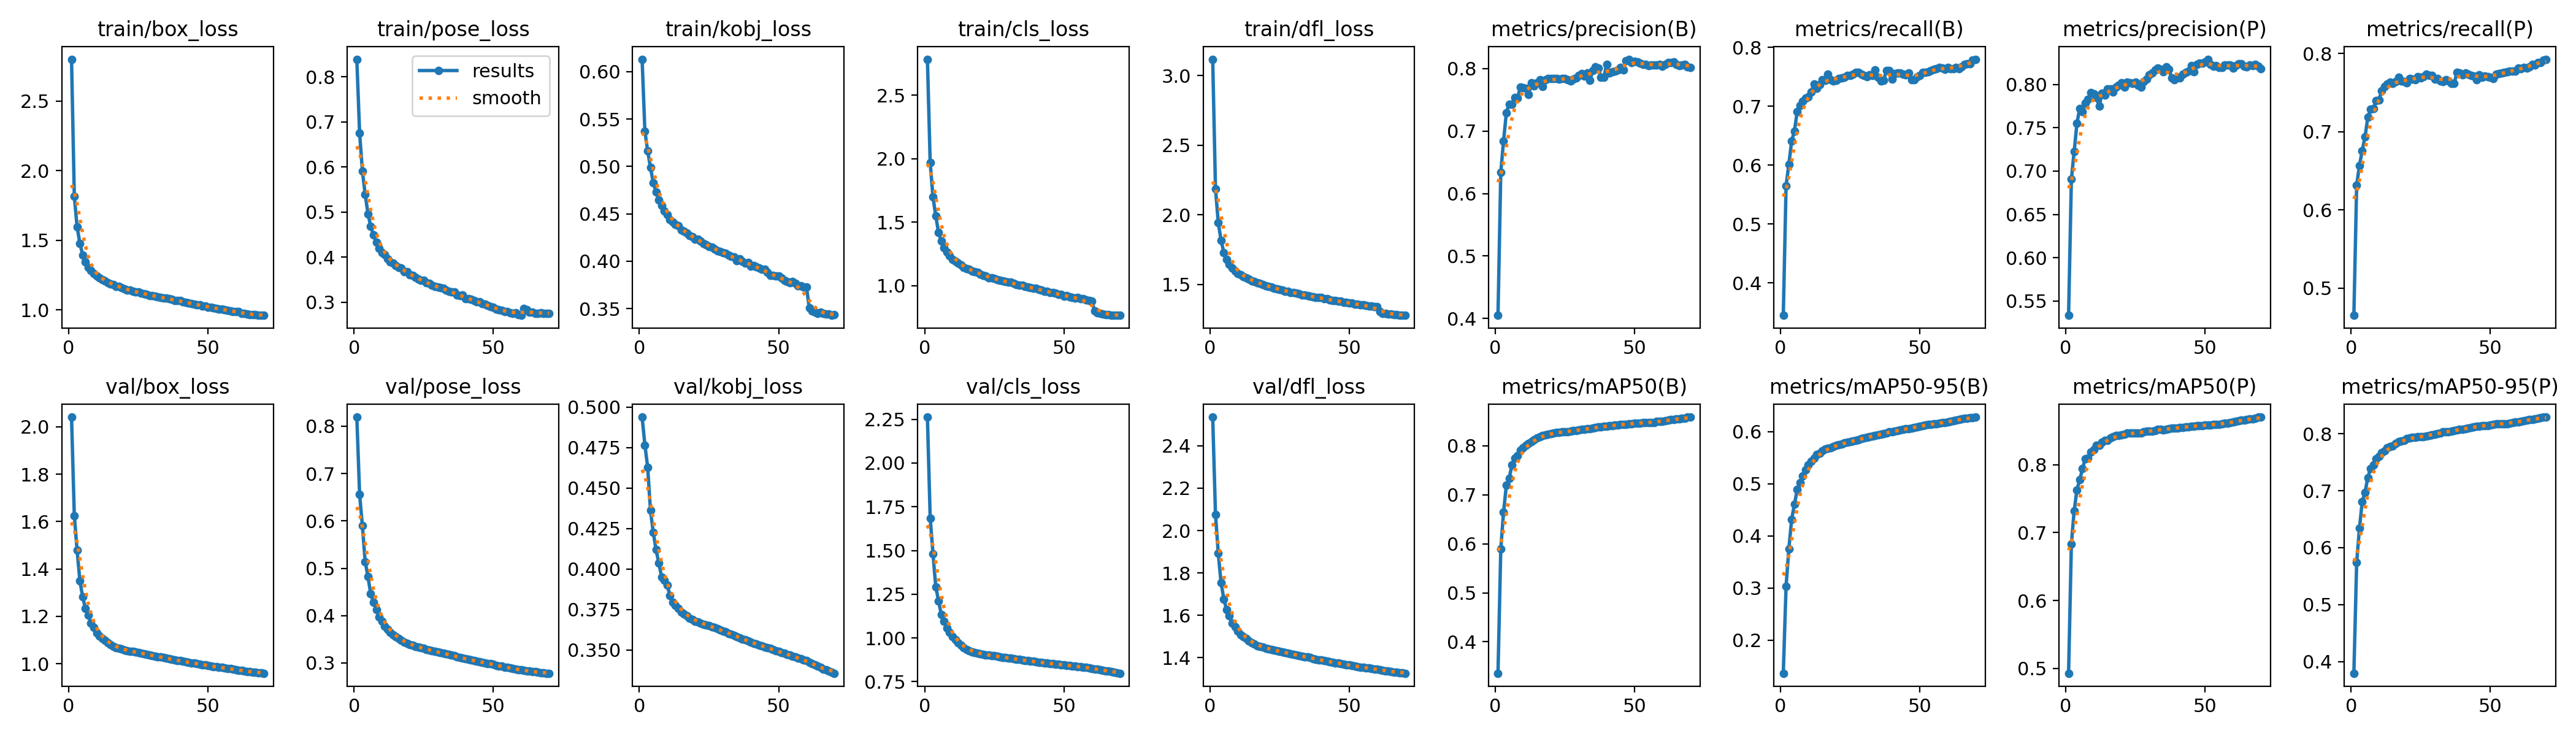

Data behind this chart, as committed beside it:
epoch, time, train/box_loss, train/pose_loss, train/kobj_loss, train/cls_loss, train/dfl_loss, metrics/precision(B), metrics/recall(B), metrics/mAP50(B), metrics/mAP50-95(B), metrics/precision(P), metrics/recall(P), metrics/mAP50(P), metrics/mAP50-95(P), val/box_loss, val/pose_loss, val/kobj_loss, val/cls_loss, val/dfl_loss, lr/pg0, lr/pg1, lr/pg2
1, 603.8, 2.801, 0.8388, 0.6132, 2.785, 3.117, 0.4051, 0.3448, 0.3359, 0.1368, 0.5335, 0.4653, 0.4929, 0.3794, 2.041, 0.8193, 0.4939, 2.262, 2.535, 0.07001, 0.003332, 0.003332
2, 1080, 1.815, 0.6754, 0.537, 1.969, 2.187, 0.6339, 0.5652, 0.5897, 0.3039, 0.6905, 0.6319, 0.6833, 0.5739, 1.625, 0.6564, 0.4766, 1.686, 2.076, 0.04001, 0.006662, 0.006662
3, 1544, 1.597, 0.5905, 0.5162, 1.7, 1.943, 0.6841, 0.6013, 0.6648, 0.3756, 0.7224, 0.6568, 0.7318, 0.634, 1.478, 0.5897, 0.4628, 1.481, 1.892, 0.009989, 0.009979, 0.009979
4, 1965, 1.479, 0.5392, 0.499, 1.548, 1.815, 0.7293, 0.641, 0.7191, 0.4321, 0.755, 0.6758, 0.7629, 0.681, 1.35, 0.5142, 0.4361, 1.293, 1.754, 0.009955, 0.009955, 0.009955
5, 2388, 1.395, 0.4958, 0.4827, 1.421, 1.729, 0.7431, 0.658, 0.7332, 0.4607, 0.7723, 0.6936, 0.7776, 0.6972, 1.281, 0.4823, 0.4227, 1.212, 1.677, 0.00992, 0.00992, 0.00992
6, 2808, 1.346, 0.4679, 0.4731, 1.35, 1.68, 0.7429, 0.6912, 0.7608, 0.4889, 0.7685, 0.7184, 0.7942, 0.723, 1.233, 0.4457, 0.4119, 1.133, 1.627, 0.009876, 0.009876, 0.009876
7, 3225, 1.308, 0.4486, 0.4645, 1.3, 1.645, 0.7536, 0.7017, 0.7746, 0.5024, 0.7782, 0.7289, 0.8085, 0.7393, 1.206, 0.4279, 0.4036, 1.094, 1.599, 0.009822, 0.009822, 0.009822
8, 3674, 1.283, 0.4332, 0.4588, 1.262, 1.616, 0.7526, 0.7088, 0.7797, 0.5153, 0.7828, 0.7299, 0.8095, 0.7456, 1.171, 0.4133, 0.3951, 1.056, 1.563, 0.009758, 0.009758, 0.009758
9, 4118, 1.26, 0.4188, 0.4528, 1.235, 1.597, 0.7701, 0.7137, 0.7908, 0.5267, 0.7903, 0.7402, 0.8182, 0.7562, 1.153, 0.3968, 0.393, 1.033, 1.546, 0.009684, 0.009684, 0.009684
10, 4576, 1.244, 0.4094, 0.4489, 1.208, 1.578, 0.769, 0.7164, 0.796, 0.5367, 0.789, 0.7406, 0.8223, 0.7598, 1.13, 0.3877, 0.3898, 1.008, 1.525, 0.009602, 0.009602, 0.009602
11, 5002, 1.231, 0.406, 0.444, 1.194, 1.569, 0.768, 0.7245, 0.8013, 0.543, 0.7844, 0.7523, 0.8283, 0.767, 1.116, 0.3782, 0.3838, 0.9884, 1.509, 0.00951, 0.00951, 0.00951
12, 5422, 1.217, 0.396, 0.4414, 1.178, 1.557, 0.7585, 0.7382, 0.8043, 0.5491, 0.7748, 0.7576, 0.8281, 0.7697, 1.107, 0.371, 0.3796, 0.9714, 1.499, 0.009409, 0.009409, 0.009409
13, 5835, 1.209, 0.3895, 0.4385, 1.161, 1.547, 0.7771, 0.7307, 0.8086, 0.5563, 0.7896, 0.7608, 0.8328, 0.7754, 1.098, 0.365, 0.3777, 0.9578, 1.49, 0.009299, 0.009299, 0.009299
14, 6263, 1.198, 0.387, 0.4373, 1.144, 1.537, 0.7726, 0.7372, 0.8126, 0.5586, 0.7877, 0.7633, 0.8355, 0.778, 1.089, 0.3598, 0.3757, 0.9448, 1.48, 0.009181, 0.009181, 0.009181
15, 6684, 1.187, 0.3811, 0.4331, 1.134, 1.526, 0.7776, 0.7453, 0.8161, 0.5634, 0.7947, 0.7617, 0.8355, 0.7786, 1.081, 0.3557, 0.3734, 0.933, 1.471, 0.009055, 0.009055, 0.009055
16, 7100, 1.181, 0.3767, 0.4315, 1.13, 1.522, 0.7822, 0.7445, 0.8189, 0.5666, 0.7945, 0.7638, 0.8391, 0.7828, 1.073, 0.3512, 0.3722, 0.9253, 1.464, 0.00892, 0.00892, 0.00892
17, 7545, 1.171, 0.375, 0.4299, 1.115, 1.512, 0.7711, 0.7546, 0.8211, 0.5678, 0.7909, 0.7697, 0.841, 0.7862, 1.068, 0.3473, 0.371, 0.9216, 1.458, 0.008778, 0.008778, 0.008778
18, 7984, 1.168, 0.3678, 0.4272, 1.11, 1.505, 0.7821, 0.7447, 0.8225, 0.5696, 0.797, 0.7649, 0.8425, 0.7878, 1.064, 0.3446, 0.3697, 0.9174, 1.453, 0.008628, 0.008628, 0.008628
19, 8442, 1.161, 0.3671, 0.426, 1.103, 1.498, 0.7842, 0.7425, 0.8234, 0.5718, 0.799, 0.7637, 0.8425, 0.7888, 1.062, 0.3418, 0.3688, 0.9132, 1.45, 0.008471, 0.008471, 0.008471
20, 8856, 1.152, 0.3604, 0.4231, 1.09, 1.491, 0.7838, 0.7443, 0.8253, 0.5739, 0.8021, 0.7623, 0.8442, 0.7912, 1.058, 0.3392, 0.3678, 0.9093, 1.446, 0.008307, 0.008307, 0.008307
21, 9268, 1.144, 0.3589, 0.4234, 1.081, 1.485, 0.7837, 0.7474, 0.8261, 0.5748, 0.7972, 0.7679, 0.8447, 0.7925, 1.055, 0.3373, 0.3674, 0.9061, 1.442, 0.008136, 0.008136, 0.008136
22, 9700, 1.141, 0.3553, 0.4215, 1.076, 1.48, 0.7837, 0.7483, 0.827, 0.5768, 0.8024, 0.7676, 0.8461, 0.7937, 1.053, 0.3353, 0.3666, 0.9038, 1.439, 0.00796, 0.00796, 0.00796
23, 10141, 1.135, 0.3512, 0.4189, 1.063, 1.473, 0.7831, 0.7491, 0.8277, 0.5784, 0.802, 0.7668, 0.8463, 0.7941, 1.051, 0.3336, 0.3659, 0.9014, 1.436, 0.007777, 0.007777, 0.007777
24, 10559, 1.128, 0.348, 0.4172, 1.063, 1.467, 0.7837, 0.7524, 0.8281, 0.5794, 0.8013, 0.7707, 0.8466, 0.7947, 1.049, 0.3319, 0.3655, 0.9002, 1.433, 0.007589, 0.007589, 0.007589
25, 10982, 1.129, 0.3482, 0.4156, 1.056, 1.465, 0.7841, 0.7528, 0.8284, 0.5808, 0.8025, 0.7686, 0.8463, 0.7949, 1.047, 0.3308, 0.3649, 0.8981, 1.43, 0.007396, 0.007396, 0.007396
26, 11410, 1.121, 0.3425, 0.4149, 1.049, 1.458, 0.7817, 0.754, 0.829, 0.5823, 0.7987, 0.7704, 0.8462, 0.7948, 1.044, 0.3287, 0.3644, 0.8951, 1.427, 0.007198, 0.007198, 0.007198
27, 11853, 1.118, 0.341, 0.413, 1.042, 1.452, 0.7802, 0.757, 0.8302, 0.5833, 0.7971, 0.7734, 0.8469, 0.7958, 1.042, 0.3276, 0.3638, 0.8931, 1.425, 0.006995, 0.006995, 0.006995
28, 12308, 1.113, 0.3371, 0.4107, 1.038, 1.45, 0.783, 0.757, 0.8312, 0.585, 0.803, 0.772, 0.8479, 0.797, 1.04, 0.326, 0.363, 0.8899, 1.422, 0.006789, 0.006789, 0.006789
29, 12740, 1.105, 0.3348, 0.41, 1.031, 1.442, 0.7851, 0.7544, 0.8315, 0.5865, 0.806, 0.7721, 0.8491, 0.7985, 1.037, 0.3248, 0.3622, 0.8879, 1.419, 0.00658, 0.00658, 0.00658
30, 13146, 1.104, 0.3331, 0.4092, 1.026, 1.442, 0.789, 0.7527, 0.8325, 0.5878, 0.8107, 0.7672, 0.8495, 0.7993, 1.035, 0.323, 0.3616, 0.8857, 1.416, 0.006367, 0.006367, 0.006367
31, 13575, 1.101, 0.3319, 0.4083, 1.026, 1.436, 0.7916, 0.7501, 0.8329, 0.589, 0.8129, 0.768, 0.8495, 0.8001, 1.032, 0.3221, 0.361, 0.8837, 1.413, 0.006151, 0.006151, 0.006151
32, 13996, 1.095, 0.3311, 0.4065, 1.02, 1.433, 0.7882, 0.7533, 0.833, 0.5899, 0.8163, 0.7651, 0.8504, 0.8015, 1.03, 0.3207, 0.3602, 0.8812, 1.411, 0.005934, 0.005934, 0.005934
33, 14416, 1.089, 0.3268, 0.4052, 1.008, 1.425, 0.7923, 0.7524, 0.8342, 0.5914, 0.8188, 0.7643, 0.8517, 0.8031, 1.028, 0.3193, 0.3597, 0.8788, 1.408, 0.005714, 0.005714, 0.005714
34, 14843, 1.086, 0.3242, 0.4044, 1.003, 1.421, 0.7809, 0.7615, 0.8352, 0.5927, 0.8173, 0.7661, 0.8518, 0.8035, 1.025, 0.3176, 0.3591, 0.8769, 1.405, 0.005494, 0.005494, 0.005494
35, 15292, 1.085, 0.3227, 0.4006, 1.003, 1.421, 0.7971, 0.7493, 0.8362, 0.5945, 0.8147, 0.7651, 0.8513, 0.8034, 1.023, 0.3165, 0.3583, 0.8746, 1.403, 0.005272, 0.005272, 0.005272
36, 15748, 1.08, 0.3222, 0.4024, 0.9934, 1.415, 0.8024, 0.7435, 0.8371, 0.5953, 0.8202, 0.7617, 0.8518, 0.8041, 1.021, 0.315, 0.3576, 0.8718, 1.4, 0.00505, 0.00505, 0.00505
37, 16194, 1.076, 0.3161, 0.3999, 0.9908, 1.411, 0.8002, 0.7437, 0.838, 0.5963, 0.8176, 0.7621, 0.8526, 0.8053, 1.018, 0.3134, 0.3568, 0.8693, 1.397, 0.004828, 0.004828, 0.004828
38, 16626, 1.069, 0.3146, 0.3977, 0.9833, 1.406, 0.7862, 0.7607, 0.8388, 0.5976, 0.8076, 0.7758, 0.8534, 0.8069, 1.016, 0.312, 0.3561, 0.8676, 1.394, 0.004606, 0.004606, 0.004606
39, 17051, 1.067, 0.3153, 0.3986, 0.9795, 1.404, 0.7861, 0.7605, 0.8393, 0.5992, 0.8056, 0.7751, 0.854, 0.8078, 1.014, 0.3101, 0.3554, 0.8656, 1.391, 0.004386, 0.004386, 0.004386
40, 17473, 1.066, 0.3078, 0.395, 0.9773, 1.404, 0.8069, 0.7457, 0.8402, 0.6001, 0.8084, 0.7728, 0.8539, 0.8081, 1.012, 0.3086, 0.3548, 0.8633, 1.389, 0.004166, 0.004166, 0.004166
41, 17895, 1.06, 0.3072, 0.3954, 0.9708, 1.398, 0.7924, 0.7556, 0.8407, 0.6012, 0.8075, 0.7752, 0.8543, 0.8091, 1.01, 0.3075, 0.3542, 0.8614, 1.386, 0.003949, 0.003949, 0.003949
42, 18315, 1.056, 0.3064, 0.3939, 0.9669, 1.395, 0.795, 0.756, 0.8414, 0.6024, 0.8116, 0.7735, 0.8547, 0.8101, 1.008, 0.3063, 0.3536, 0.8591, 1.384, 0.003733, 0.003733, 0.003733
43, 18754, 1.05, 0.3031, 0.3928, 0.9572, 1.388, 0.7957, 0.7564, 0.8418, 0.6033, 0.8135, 0.7716, 0.8551, 0.8106, 1.006, 0.3048, 0.353, 0.8578, 1.381, 0.00352, 0.00352, 0.00352
44, 19208, 1.046, 0.3003, 0.3912, 0.9531, 1.383, 0.7975, 0.7546, 0.8425, 0.6046, 0.8151, 0.7713, 0.8558, 0.8117, 1.003, 0.3037, 0.3524, 0.8556, 1.378, 0.003311, 0.003311, 0.003311
45, 19658, 1.041, 0.3004, 0.3914, 0.9477, 1.382, 0.8015, 0.7538, 0.8435, 0.6053, 0.8214, 0.7663, 0.8567, 0.8126, 1.002, 0.303, 0.3519, 0.8539, 1.377, 0.003105, 0.003105, 0.003105
46, 20111, 1.038, 0.2962, 0.3882, 0.9435, 1.379, 0.7974, 0.7561, 0.8436, 0.6062, 0.8147, 0.7725, 0.8568, 0.8133, 0.9996, 0.3017, 0.3513, 0.852, 1.374, 0.002902, 0.002902, 0.002902
47, 20547, 1.036, 0.2954, 0.3853, 0.9393, 1.378, 0.8128, 0.7455, 0.8441, 0.6069, 0.8229, 0.7697, 0.8574, 0.8141, 0.9984, 0.3003, 0.3508, 0.8508, 1.373, 0.002704, 0.002704, 0.002704
48, 20969, 1.031, 0.293, 0.3848, 0.9318, 1.372, 0.8148, 0.7455, 0.8446, 0.6082, 0.8246, 0.7712, 0.8578, 0.8143, 0.9962, 0.2992, 0.3501, 0.8498, 1.37, 0.002511, 0.002511, 0.002511
49, 21388, 1.029, 0.2898, 0.3842, 0.9316, 1.371, 0.8098, 0.7498, 0.845, 0.6096, 0.8245, 0.77, 0.8573, 0.8145, 0.9941, 0.2983, 0.3496, 0.8475, 1.368, 0.002323, 0.002323, 0.002323
50, 21810, 1.02, 0.289, 0.3844, 0.9189, 1.364, 0.8116, 0.752, 0.8456, 0.6107, 0.8261, 0.7694, 0.858, 0.8157, 0.9919, 0.2969, 0.3489, 0.8457, 1.365, 0.00214, 0.00214, 0.00214
51, 22234, 1.022, 0.2848, 0.3822, 0.9207, 1.365, 0.8102, 0.7576, 0.8466, 0.6117, 0.829, 0.7684, 0.8582, 0.8161, 0.9902, 0.2951, 0.3485, 0.844, 1.363, 0.001964, 0.001964, 0.001964
52, 22692, 1.015, 0.2827, 0.3799, 0.913, 1.357, 0.8086, 0.7581, 0.8466, 0.6128, 0.823, 0.7736, 0.8586, 0.817, 0.9879, 0.2938, 0.3478, 0.8427, 1.361, 0.001793, 0.001793, 0.001793
53, 23159, 1.011, 0.2817, 0.3787, 0.9048, 1.356, 0.8069, 0.7591, 0.8468, 0.6141, 0.8211, 0.7741, 0.8588, 0.817, 0.9864, 0.2929, 0.3473, 0.8404, 1.359, 0.001629, 0.001629, 0.001629
54, 23614, 1.006, 0.2794, 0.3771, 0.901, 1.353, 0.807, 0.7609, 0.8477, 0.6141, 0.8216, 0.7747, 0.8595, 0.8175, 0.9849, 0.2915, 0.3467, 0.8384, 1.357, 0.001472, 0.001472, 0.001472
55, 24087, 1.007, 0.2785, 0.3786, 0.9057, 1.353, 0.8044, 0.7628, 0.8471, 0.6149, 0.8192, 0.7761, 0.8592, 0.8173, 0.9835, 0.2903, 0.3462, 0.837, 1.355, 0.001322, 0.001322, 0.001322
56, 24530, 1.002, 0.2764, 0.3769, 0.8961, 1.349, 0.8052, 0.7641, 0.8473, 0.6147, 0.8191, 0.7767, 0.8596, 0.8176, 0.9818, 0.2892, 0.3455, 0.8349, 1.353, 0.00118, 0.00118, 0.00118
57, 24957, 0.9987, 0.2746, 0.3742, 0.8953, 1.345, 0.8053, 0.7655, 0.8479, 0.6162, 0.8221, 0.7774, 0.8606, 0.8186, 0.9799, 0.2878, 0.3451, 0.833, 1.351, 0.001045, 0.001045, 0.001045
58, 25378, 0.9931, 0.2756, 0.374, 0.8874, 1.343, 0.8059, 0.7645, 0.8493, 0.6171, 0.8225, 0.7773, 0.8614, 0.8196, 0.9785, 0.2871, 0.3445, 0.8313, 1.35, 0.0009189, 0.0009189, 0.0009189
59, 25799, 0.9898, 0.2722, 0.3726, 0.8809, 1.339, 0.8063, 0.7629, 0.8497, 0.6178, 0.8224, 0.7773, 0.862, 0.8202, 0.9767, 0.2862, 0.3438, 0.8292, 1.348, 0.0008007, 0.0008007, 0.0008007
60, 26233, 0.9904, 0.2706, 0.3724, 0.8797, 1.341, 0.8032, 0.7661, 0.85, 0.6189, 0.8191, 0.7813, 0.8624, 0.8207, 0.9747, 0.2853, 0.3432, 0.8264, 1.346, 0.0006911, 0.0006911, 0.0006911
... 10 more rows
